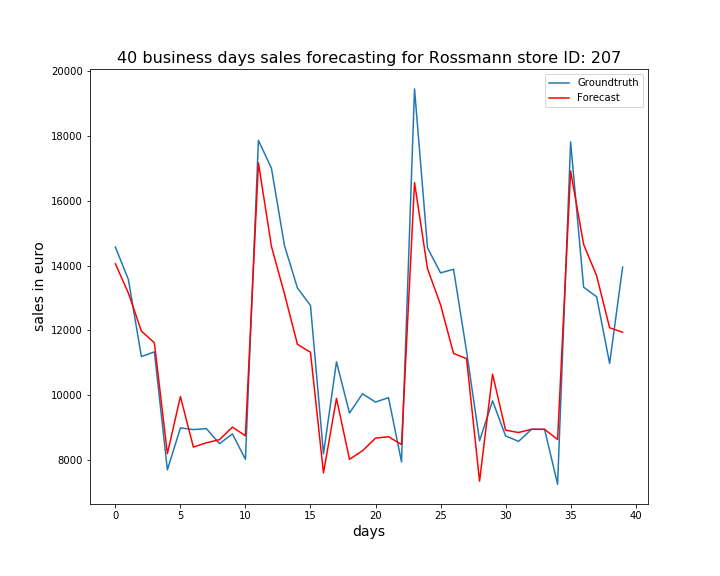

The file beside this chart, header and first rows:
, ActualSales, Sales
0, 14575, 14059
1, 13573, 13155
2, 11196, 11984
3, 11341, 11620
4, 7700, 8201
5, 8995, 9962
6, 8943, 8402
7, 8972, 8536
8, 8509, 8631
9, 8810, 9018
10, 8026, 8753
11, 17866, 17170
12, 17005, 14592
13, 14621, 13131
14, 13310, 11572
15, 12775, 11327
16, 8194, 7606
17, 11033, 9905
18, 9452, 8026
19, 10047, 8288
20, 9792, 8678
21, 9928, 8723
22, 7948, 8481
23, 19454, 16561
24, 14549, 13903
25, 13777, 12795
26, 13889, 11292
27, 11357, 11133
28, 8599, 7351
29, 9830, 10652
30, 8749, 8926
31, 8579, 8853
32, 8953, 8952
33, 8952, 8949
34, 7257, 8639
35, 17819, 16923
36, 13335, 14657
37, 13042, 13689
38, 10983, 12084
39, 13957, 11947
